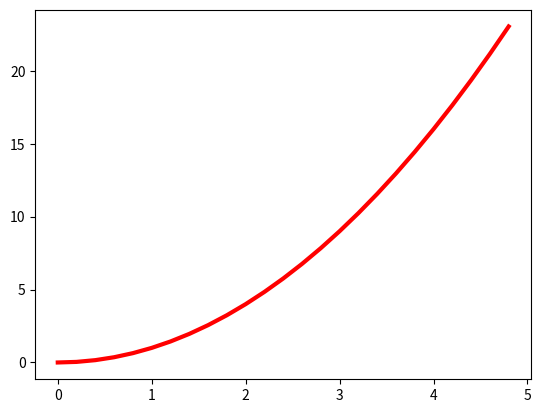

This figure's Python source:
##증가하는 지수함수 그래프##
import numpy as np
import matplotlib.pyplot as plt

t = np.arange(0., 5., 0.2)
line = plt.plot(t, t**2)
plt.setp(line, color='r', linewidth=3.0)
plt.show()
